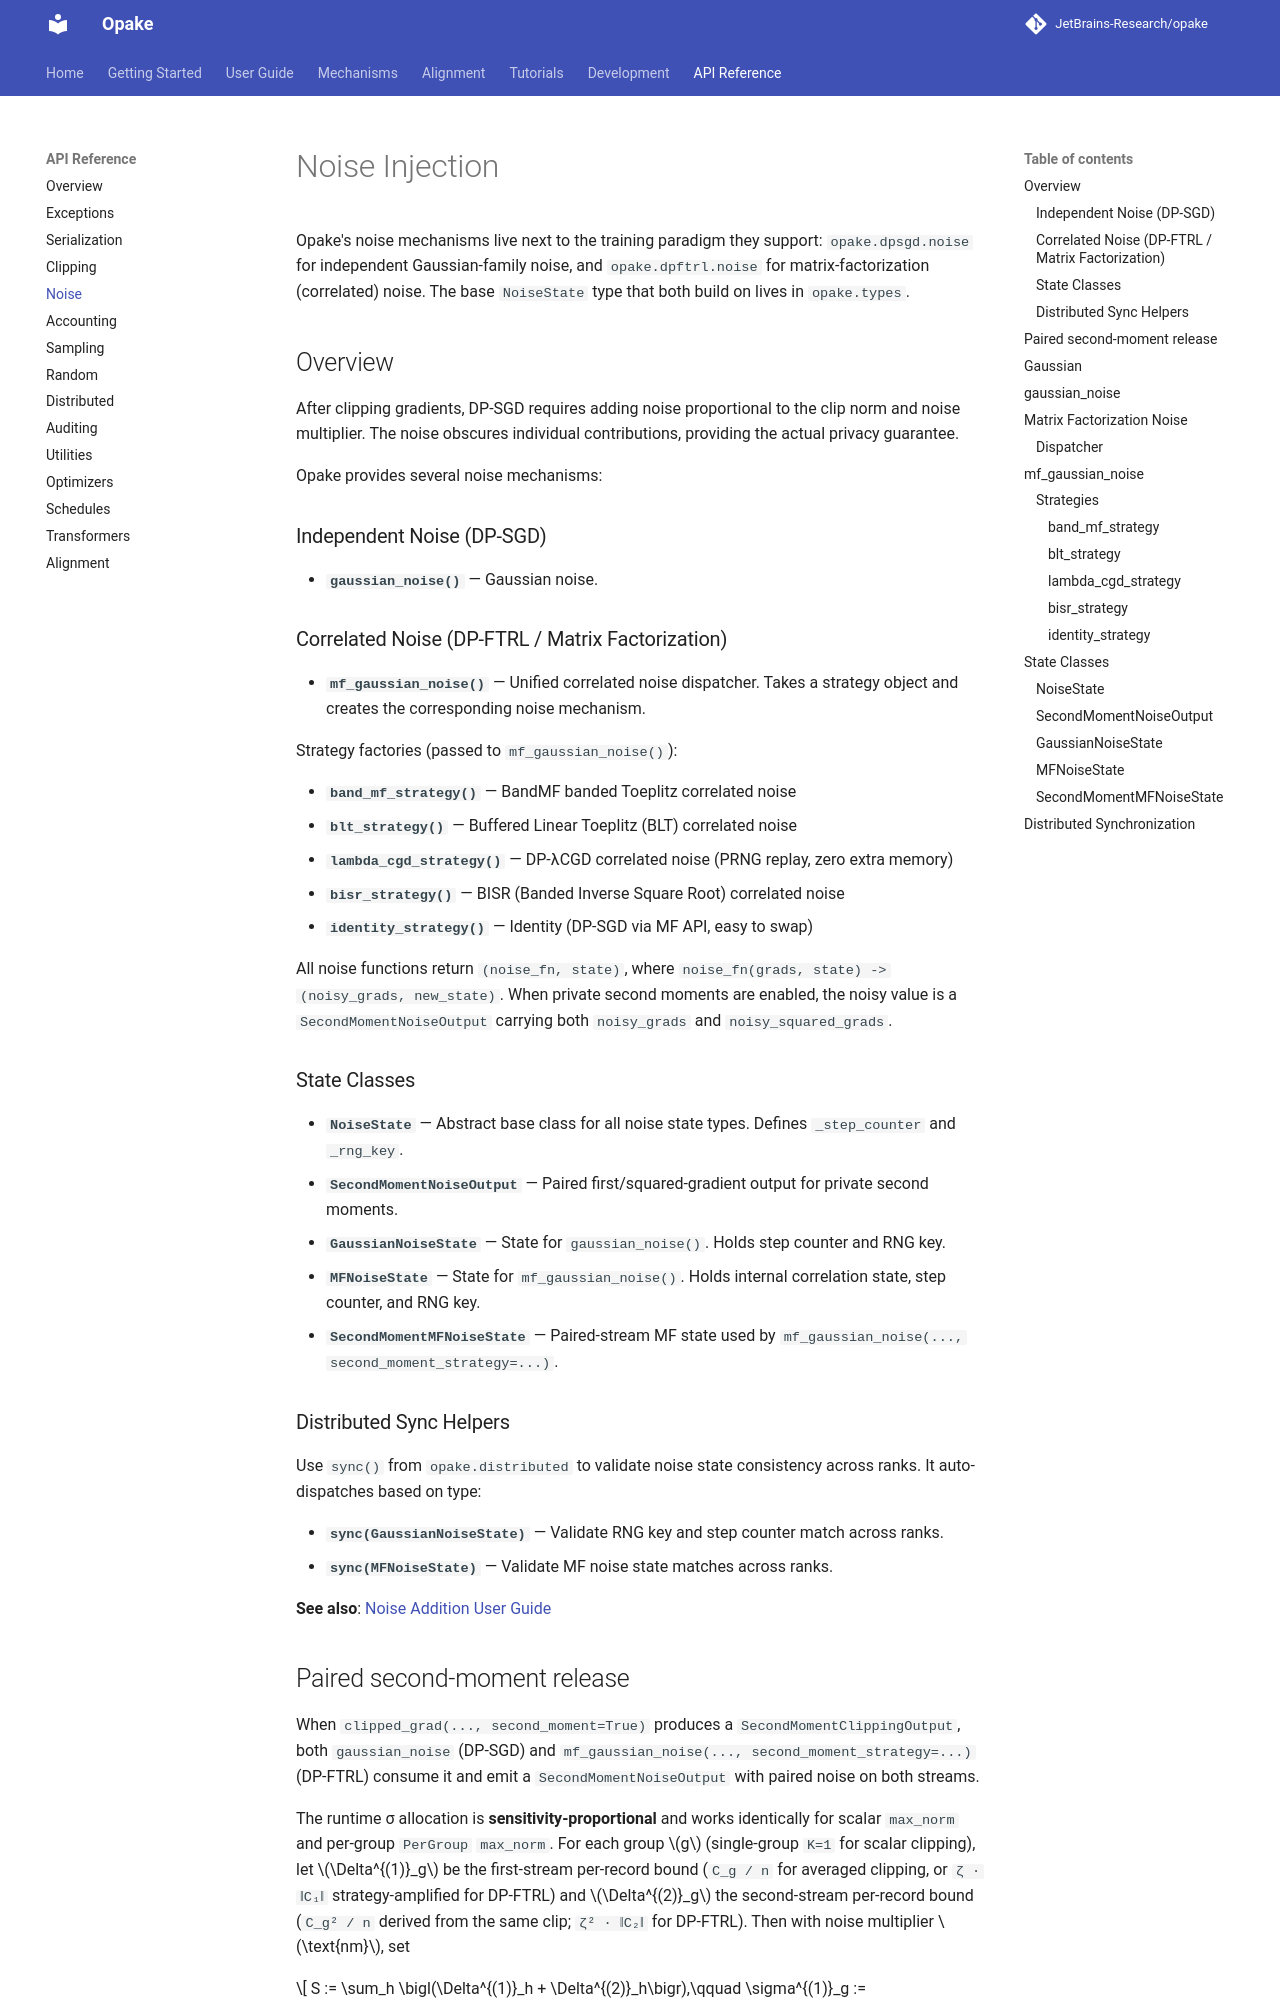

repository: JetBrains-Research/opake · page: 0.16.0/reference/noise/index.html · generator: mkdocs

# Noise Injection

Opake's noise mechanisms live next to the training paradigm they support:
`opake.dpsgd.noise` for independent Gaussian-family noise, and
`opake.dpftrl.noise` for matrix-factorization (correlated) noise. The base
`NoiseState` type that both build on lives in `opake.types`.

## Overview

After clipping gradients, DP-SGD requires adding noise proportional to the clip norm and noise multiplier. The
noise obscures individual contributions, providing the actual privacy guarantee.

Opake provides several noise mechanisms:

### Independent Noise (DP-SGD)

- **`gaussian_noise()`** — Gaussian noise.
